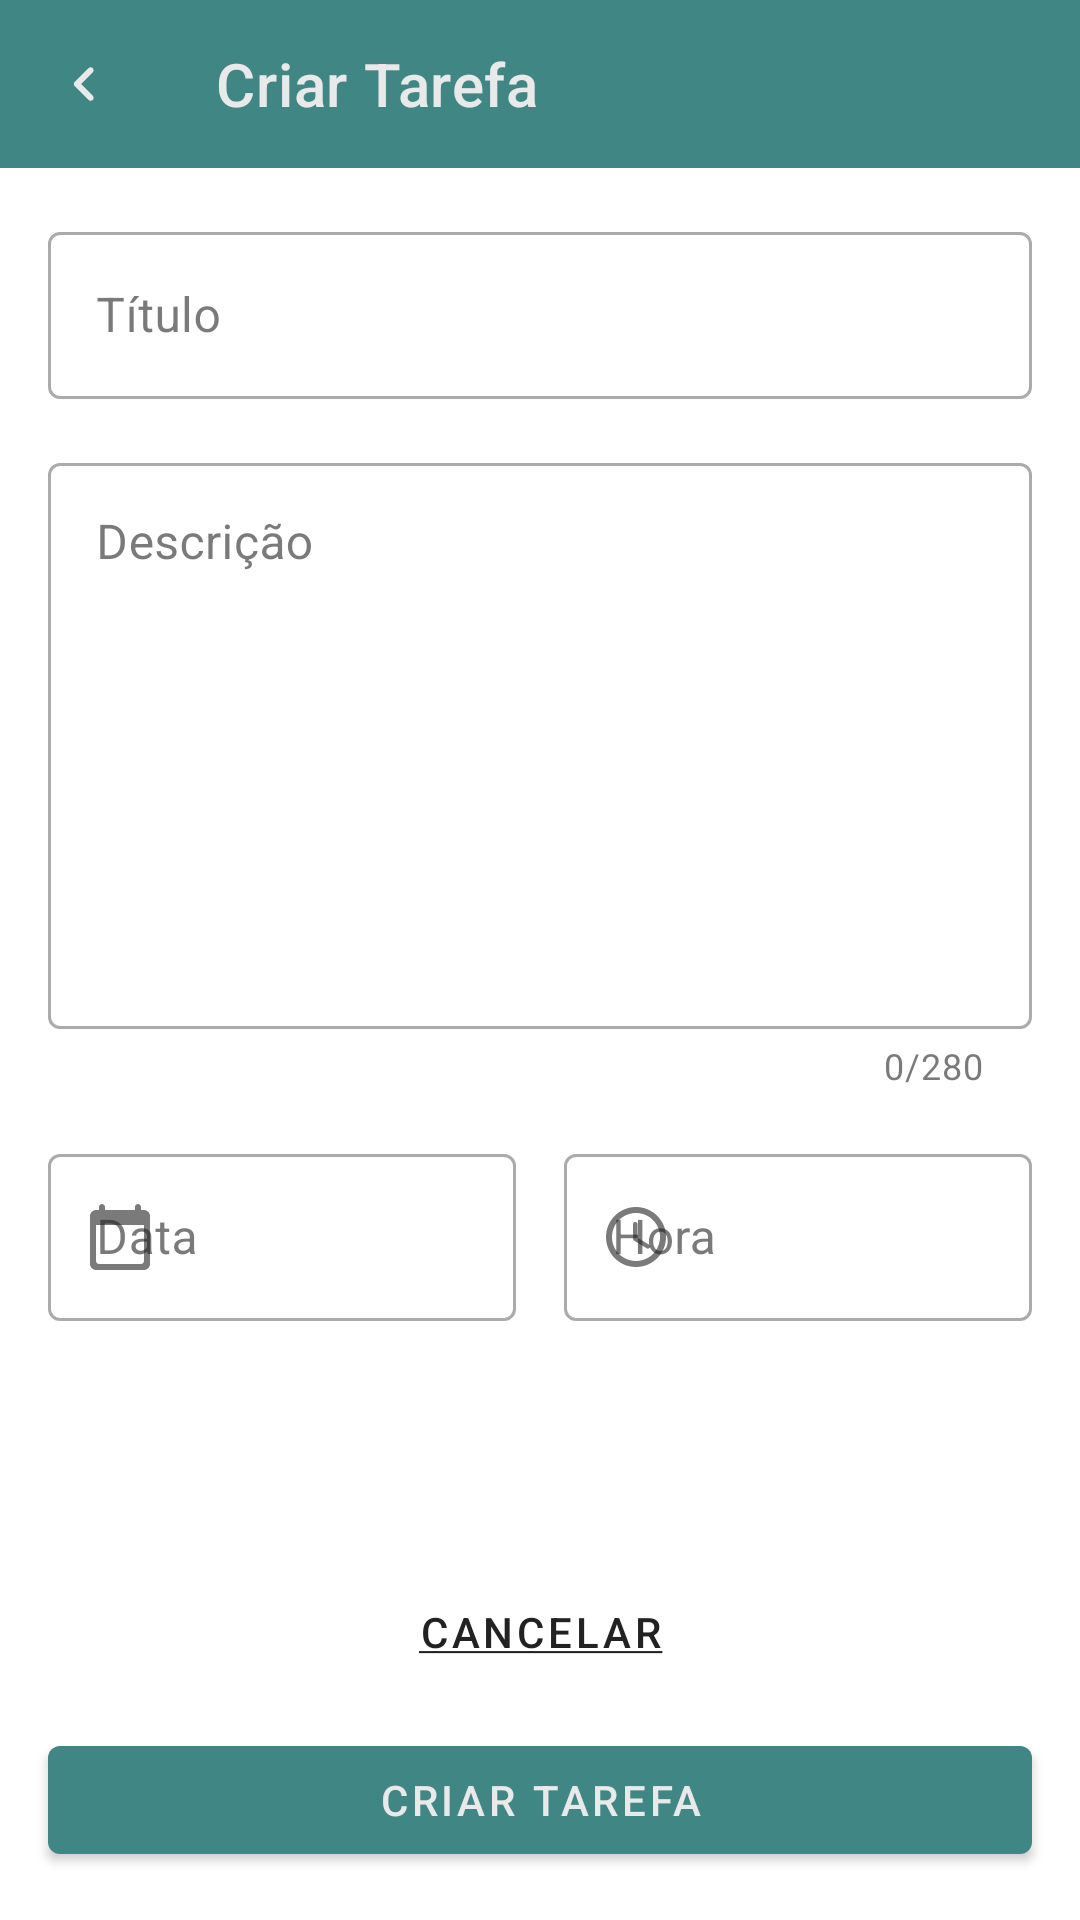

Here is an Android app screen rendered from its layout file. Give the layout XML and the strings, colors and styles it references.
<!-- AndroidManifest.xml: application theme Theme.ToDoListDesafioDio -->
<!-- res/layout/activity_add_task.xml -->
<?xml version="1.0" encoding="utf-8"?>
<androidx.constraintlayout.widget.ConstraintLayout xmlns:android="http://schemas.android.com/apk/res/android"
    xmlns:app="http://schemas.android.com/apk/res-auto"
    android:layout_width="match_parent"
    android:layout_height="match_parent">

    <com.google.android.material.appbar.MaterialToolbar
        android:id="@+id/mt_toolbar"
        android:layout_width="match_parent"
        android:layout_height="wrap_content"
        android:background="@color/kPrimaryColor"
        app:layout_constraintEnd_toEndOf="parent"
        app:layout_constraintStart_toStartOf="parent"
        app:layout_constraintTop_toTopOf="parent"
        app:navigationIcon="@drawable/ic_navigate_before_24"
        app:title="@string/toolbar_create_task"
        app:titleTextColor="@color/white" />

    <androidx.constraintlayout.widget.Guideline
        android:id="@+id/guideline_start"
        android:layout_width="wrap_content"
        android:layout_height="wrap_content"
        android:orientation="vertical"
        app:layout_constraintGuide_begin="16dp" />

    <androidx.constraintlayout.widget.Guideline
        android:id="@+id/guideline_end"
        android:layout_width="wrap_content"
        android:layout_height="wrap_content"
        android:orientation="vertical"
        app:layout_constraintGuide_end="16dp" />

    <androidx.constraintlayout.widget.Guideline
        android:id="@+id/guideline_center"
        android:layout_width="wrap_content"
        android:layout_height="wrap_content"
        android:orientation="vertical"
        app:layout_constraintGuide_percent="0.5" />

    <com.google.android.material.textfield.TextInputLayout
        android:id="@+id/til_title"
        style="@style/Widget.MaterialComponents.TextInputLayout.OutlinedBox"
        android:layout_width="0dp"
        android:layout_height="wrap_content"
        android:layout_marginTop="16dp"
        android:hint="@string/hint_input_title"
        app:layout_constraintEnd_toEndOf="@id/guideline_end"
        app:layout_constraintStart_toEndOf="@id/guideline_start"
        app:layout_constraintTop_toBottomOf="@+id/mt_toolbar">

        <com.google.android.material.textfield.TextInputEditText
            android:layout_width="match_parent"
            android:layout_height="wrap_content"
            android:inputType="text" />
    </com.google.android.material.textfield.TextInputLayout>

    <com.google.android.material.textfield.TextInputLayout
        android:id="@+id/til_description"
        style="@style/Widget.MaterialComponents.TextInputLayout.OutlinedBox"
        android:layout_width="0dp"
        android:layout_height="wrap_content"
        android:layout_marginTop="16dp"
        android:hint="@string/hint_input_description"
        app:counterEnabled="true"
        app:counterMaxLength="280"
        app:layout_constraintEnd_toEndOf="@id/guideline_end"
        app:layout_constraintStart_toEndOf="@id/guideline_start"
        app:layout_constraintTop_toBottomOf="@+id/til_title">

        <com.google.android.material.textfield.TextInputEditText
            android:layout_width="match_parent"
            android:layout_height="wrap_content"
            android:gravity="start"
            android:inputType="textMultiLine"
            android:lines="8"
            android:maxLength="280" />
    </com.google.android.material.textfield.TextInputLayout>

    <com.google.android.material.textfield.TextInputLayout
        android:id="@+id/til_date"
        style="@style/Widget.MaterialComponents.TextInputLayout.OutlinedBox"
        android:layout_width="0dp"
        android:layout_height="wrap_content"
        android:layout_marginTop="16dp"
        android:layout_marginEnd="8dp"
        android:hint="@string/hint_input_date"
        app:layout_constraintEnd_toEndOf="@id/guideline_center"
        app:layout_constraintStart_toEndOf="@id/guideline_start"
        app:layout_constraintTop_toBottomOf="@+id/til_description"
        app:startIconDrawable="@drawable/ic_calendar_24">

        <com.google.android.material.textfield.TextInputEditText
            android:layout_width="match_parent"
            android:layout_height="wrap_content"
            android:focusable="false"
            android:inputType="none" />
    </com.google.android.material.textfield.TextInputLayout>

    <com.google.android.material.textfield.TextInputLayout
        android:id="@+id/til_hour"
        style="@style/Widget.MaterialComponents.TextInputLayout.OutlinedBox"
        android:layout_width="0dp"
        android:layout_height="wrap_content"
        android:layout_marginStart="8dp"
        android:layout_marginTop="16dp"
        android:hint="@string/hint_input_hour"
        app:layout_constraintEnd_toEndOf="@id/guideline_end"
        app:layout_constraintStart_toEndOf="@id/guideline_center"
        app:layout_constraintTop_toBottomOf="@+id/til_description"
        app:startIconDrawable="@drawable/ic_access_time_24">

        <com.google.android.material.textfield.TextInputEditText
            android:layout_width="match_parent"
            android:layout_height="wrap_content"
            android:focusable="false"
            android:inputType="none" />
    </com.google.android.material.textfield.TextInputLayout>

    <Button
        android:id="@+id/btn_cancel"
        android:layout_width="0dp"
        android:layout_height="wrap_content"
        android:layout_marginBottom="8dp"
        android:text="@string/button_cancel"
        style="@style/Widget.MaterialComponents.Button.TextButton"
        android:textColor="@color/black"
        android:backgroundTint="@android:color/transparent"
        app:layout_constraintBottom_toTopOf="@id/btn_create_task"
        app:layout_constraintEnd_toEndOf="@id/guideline_end"
        app:layout_constraintStart_toStartOf="@id/guideline_start" />

    <com.google.android.material.button.MaterialButton
        android:id="@+id/btn_create_task"
        android:layout_width="0dp"
        android:layout_height="wrap_content"
        android:layout_marginBottom="16dp"
        android:text="@string/button_create_task"
        style="@style/Widget.MaterialComponents.Button"
        app:layout_constraintBottom_toBottomOf="parent"
        app:layout_constraintEnd_toEndOf="@id/guideline_end"
        app:layout_constraintStart_toStartOf="@id/guideline_start" />


</androidx.constraintlayout.widget.ConstraintLayout>
<!-- resources referenced by this layout -->
<resources>
  <color name="black">#FF222222</color>
  <color name="kPrimaryColor">#FF408684</color>
  <color name="white">#FFE9E9E9</color>
  <!-- drawable ic_access_time_24 (drawable) -->
  <vector android:height="24dp" android:tint="#222222"
      android:viewportHeight="24" android:viewportWidth="24"
      android:width="24dp" xmlns:android="http://schemas.android.com/apk/res/android">
      <path android:fillColor="@android:color/white" android:pathData="M11.99,2C6.47,2 2,6.48 2,12s4.47,10 9.99,10C17.52,22 22,17.52 22,12S17.52,2 11.99,2zM12,20c-4.42,0 -8,-3.58 -8,-8s3.58,-8 8,-8 8,3.58 8,8 -3.58,8 -8,8zM11.78,7h-0.06c-0.4,0 -0.72,0.32 -0.72,0.72v4.72c0,0.35 0.18,0.68 0.49,0.86l4.15,2.49c0.34,0.2 0.78,0.1 0.98,-0.24 0.21,-0.34 0.1,-0.79 -0.25,-0.99l-3.87,-2.3L12.5,7.72c0,-0.4 -0.32,-0.72 -0.72,-0.72z"/>
  </vector>
  <!-- drawable ic_calendar_24 (drawable) -->
  <vector android:height="24dp" android:tint="#222222"
      android:viewportHeight="24" android:viewportWidth="24"
      android:width="24dp" xmlns:android="http://schemas.android.com/apk/res/android">
      <path android:fillColor="@android:color/white" android:pathData="M20,3h-1L19,2c0,-0.55 -0.45,-1 -1,-1s-1,0.45 -1,1v1L7,3L7,2c0,-0.55 -0.45,-1 -1,-1s-1,0.45 -1,1v1L4,3c-1.1,0 -2,0.9 -2,2v16c0,1.1 0.9,2 2,2h16c1.1,0 2,-0.9 2,-2L22,5c0,-1.1 -0.9,-2 -2,-2zM19,21L5,21c-0.55,0 -1,-0.45 -1,-1L4,8h16v12c0,0.55 -0.45,1 -1,1z"/>
  </vector>
  <!-- drawable ic_navigate_before_24 (drawable) -->
  <vector android:height="24dp" android:tint="@color/white"
      android:viewportHeight="24" android:viewportWidth="24"
      android:width="24dp" xmlns:android="http://schemas.android.com/apk/res/android">
      <path android:fillColor="@android:color/white" android:pathData="M14.91,6.71c-0.39,-0.39 -1.02,-0.39 -1.41,0L8.91,11.3c-0.39,0.39 -0.39,1.02 0,1.41l4.59,4.59c0.39,0.39 1.02,0.39 1.41,0 0.39,-0.39 0.39,-1.02 0,-1.41L11.03,12l3.88,-3.88c0.38,-0.39 0.38,-1.03 0,-1.41z"/>
  </vector>
  <string name="button_cancel"><u>Cancelar</u></string>
  <string name="button_create_task">Criar Tarefa</string>
  <string name="hint_input_date">Data</string>
  <string name="hint_input_description">Descrição</string>
  <string name="hint_input_hour">Hora</string>
  <string name="hint_input_title">Título</string>
  <string name="toolbar_create_task">Criar Tarefa</string>
  <style name="Theme.ToDoListDesafioDio" parent="Theme.MaterialComponents.Light.NoActionBar">
          
          <item name="colorPrimary">@color/kPrimaryColor</item>
          <item name="colorPrimaryVariant">@color/kPrimaryDarkColor</item>
          <item name="colorOnPrimary">@color/white</item>
          
          <item name="colorSecondary">#E3A26A</item>
          <item name="colorSecondaryVariant">#E76122</item>
          <item name="colorOnSecondary">@color/black</item>
          
          <item name="colorTertiary">#7B443F</item>
  
          <item name="colorOnSurface">#FF222222</item>
          
          <item name="android:statusBarColor" tools:targetApi="l">?attr/colorPrimaryVariant</item>
          
      </style>
  <color name="kPrimaryDarkColor">#FF2B6E74</color>
</resources>
